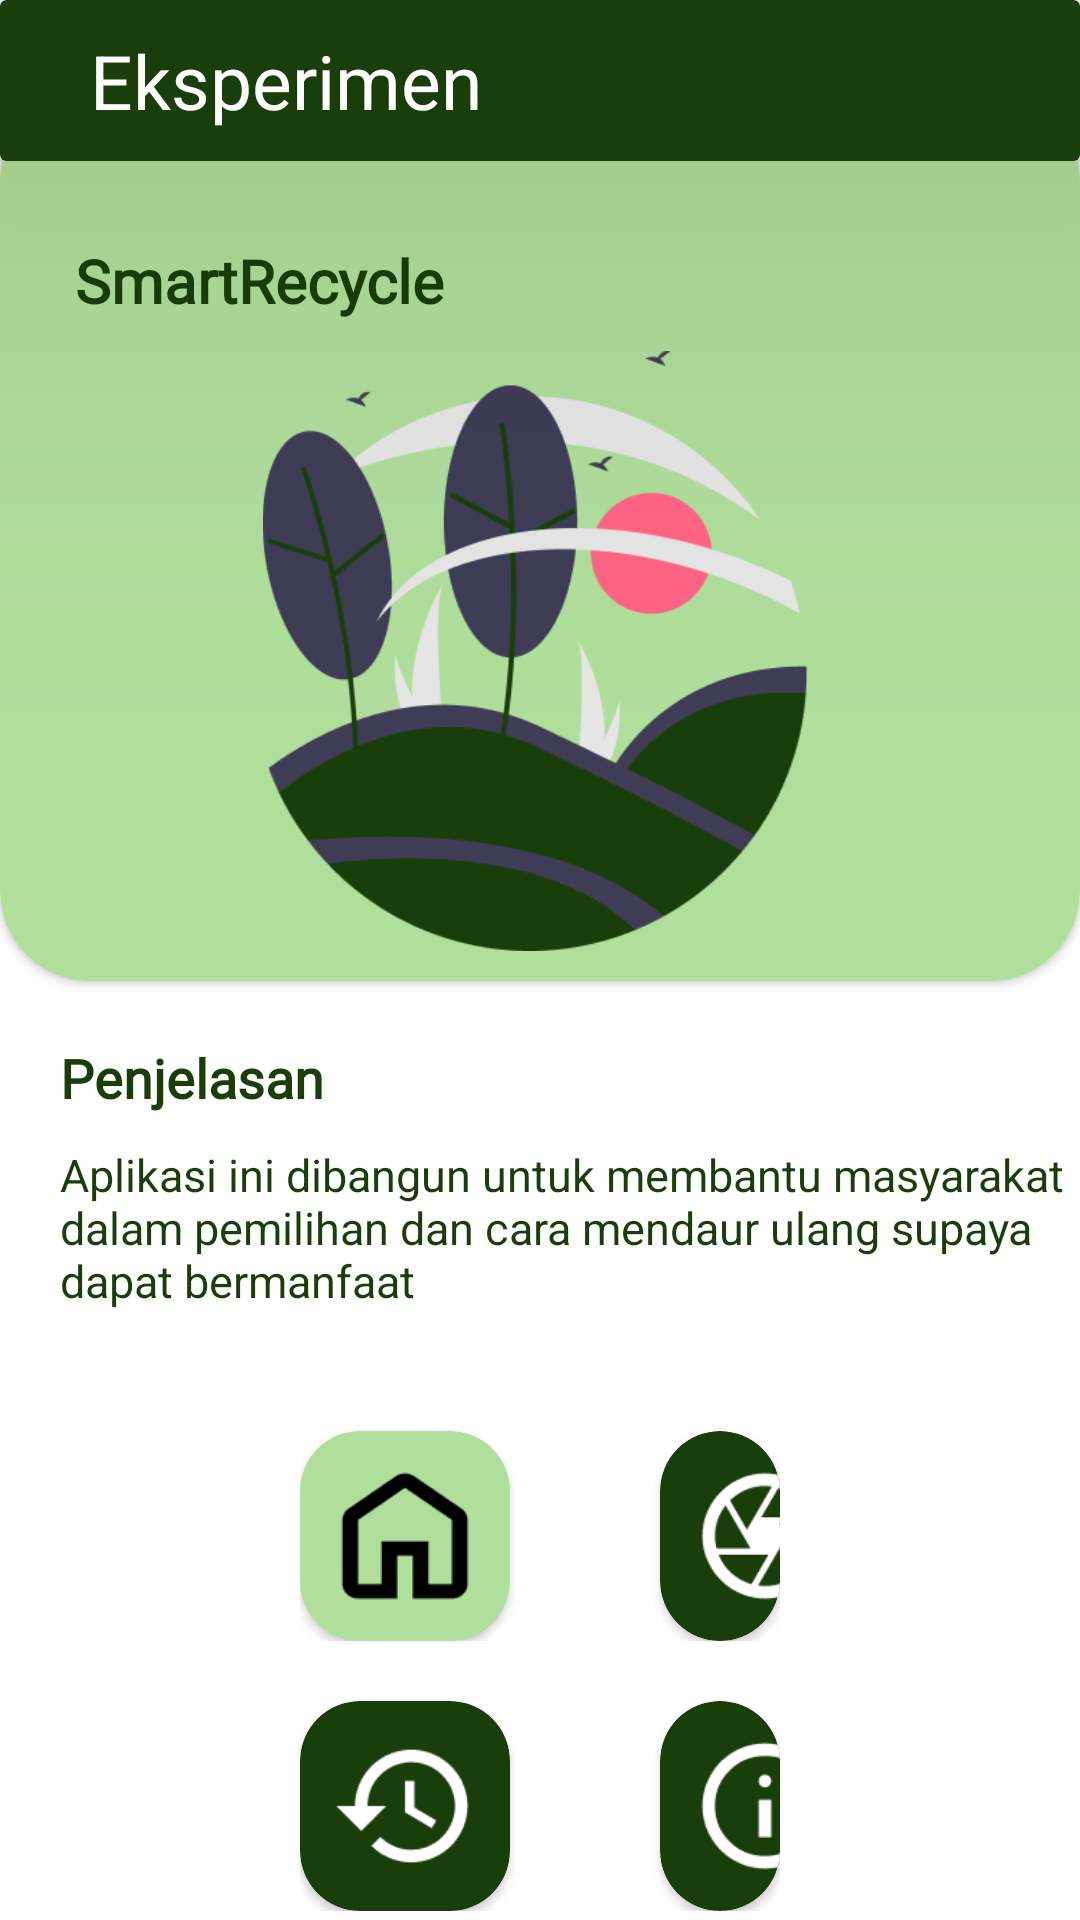

Reconstruct the res/layout file that produces this screen, plus the resources it refers to.
<!-- AndroidManifest.xml: application theme Theme.PrototypeSmartRecycle -->
<!-- res/layout/activity_home.xml -->
<?xml version="1.0" encoding="utf-8"?>
<RelativeLayout xmlns:android="http://schemas.android.com/apk/res/android"
    xmlns:app="http://schemas.android.com/apk/res-auto"
    xmlns:tools="http://schemas.android.com/tools"
    android:layout_width="match_parent"
    android:layout_height="match_parent"
    tools:context=".HomeActivity">
    <androidx.cardview.widget.CardView
        android:translationZ="90dp"
        android:id="@+id/container1"
        android:layout_width="match_parent"
        android:layout_height="wrap_content"
        android:backgroundTint="@color/hijau_tua">

        <TextView
            android:layout_width="wrap_content"
            android:layout_height="wrap_content"
            android:layout_marginVertical="10dp"
            android:layout_marginLeft="30dp"
            android:text="Eksperimen"
            android:textSize="25dp"
            android:textColor="@color/white"/>

    </androidx.cardview.widget.CardView>
    <androidx.cardview.widget.CardView
        android:id="@+id/container2"
        android:layout_width="match_parent"
        android:layout_height="wrap_content"
        android:layout_marginTop="30dp"
        app:cardCornerRadius="30dp"
        app:cardBackgroundColor="@color/primary">

        <RelativeLayout
            android:layout_width="match_parent"
            android:layout_height="match_parent">

            <TextView
                android:id="@+id/namaApp"
                android:layout_width="wrap_content"
                android:layout_height="wrap_content"
                android:layout_marginTop="50dp"
                android:layout_marginLeft="25dp"
                android:text="SmartRecycle"
                android:textSize="20dp"
                android:textStyle="bold"
                android:textColor="@color/hijau_tua"
                android:fontFamily="@font/kronaone"/>

            <ImageView
                android:id="@+id/logo_di_home"
                android:layout_width="200dp"
                android:layout_height="200dp"
                android:layout_marginTop="10dp"
                android:layout_marginBottom="10dp"
                android:layout_centerHorizontal="true"
                android:src="@drawable/gambar_dihome"
                android:layout_below="@+id/namaApp"/>

        </RelativeLayout>
    </androidx.cardview.widget.CardView>

    <RelativeLayout

        android:layout_width="wrap_content"
        android:layout_height="wrap_content"
        android:layout_below="@+id/container2">

        <LinearLayout
            android:id="@+id/container3"
            android:layout_width="match_parent"
            android:layout_height="wrap_content"
            android:orientation="vertical">

            <TextView
                android:id="@+id/judul_penjelasan"
                android:layout_width="wrap_content"
                android:layout_height="wrap_content"
                android:layout_marginTop="20dp"
                android:layout_marginLeft="20dp"
                android:text="Penjelasan"
                android:textSize="18dp"
                android:textStyle="bold"
                android:textColor="@color/hijau_tua"
                android:fontFamily="@font/kronaone"/>

            <TextView
                android:id="@+id/isi_penjelasan"
                android:layout_width="wrap_content"
                android:layout_height="wrap_content"
                android:layout_marginTop="10dp"
                android:layout_marginLeft="20dp"
                android:text="Aplikasi ini dibangun untuk membantu masyarakat dalam pemilihan dan cara mendaur ulang supaya dapat bermanfaat"
                android:textSize="15dp"
                android:textColor="@color/hijau_tua"/>

        </LinearLayout>
        

        <LinearLayout
            android:layout_below="@id/container3"
            android:layout_width="match_parent"
            android:layout_height="wrap_content"
            android:layout_marginHorizontal="100dp"
            android:layout_marginTop="40dp"
            android:orientation="vertical">

            <LinearLayout
                android:layout_width="match_parent"
                android:layout_height="wrap_content"
                android:orientation="horizontal">
                <androidx.cardview.widget.CardView
                    android:id="@+id/cv_menu_home"
                    android:layout_width="wrap_content"
                    android:layout_height="wrap_content"
                    android:foreground="?attr/selectableItemBackground"
                    android:clickable="true"
                    android:layout_marginRight="50dp"
                    app:cardBackgroundColor="@color/primary"
                    app:cardCornerRadius="20dp"
                    android:elevation="8dp">
                    <ImageView
                        android:layout_width="50dp"
                        android:layout_height="50dp"
                        android:layout_marginHorizontal="10dp"
                        android:layout_marginVertical="10dp"
                        android:src="@drawable/logo_menu_home"/>
                </androidx.cardview.widget.CardView>
                <androidx.cardview.widget.CardView
                    android:id="@+id/cv_menu_camera"
                    android:layout_width="wrap_content"
                    android:layout_height="wrap_content"
                    android:foreground="@drawable/effect"
                    android:clickable="true"
                    app:cardBackgroundColor="@color/hijau_tua"
                    app:cardCornerRadius="20dp"
                    android:elevation="8dp">

                        <ImageView
                            android:layout_width="50dp"
                            android:layout_height="50dp"
                            android:layout_marginHorizontal="10dp"
                            android:layout_marginVertical="10dp"
                            android:src="@drawable/logo_menu_kamera"/>

                </androidx.cardview.widget.CardView>


            </LinearLayout>
            
            <LinearLayout
                android:layout_width="match_parent"
                android:layout_height="wrap_content"
                android:layout_marginTop="20dp"
                android:orientation="horizontal">
                <androidx.cardview.widget.CardView
                    android:id="@+id/cv_menu_history"
                    android:layout_width="wrap_content"
                    android:layout_height="wrap_content"
                    android:foreground="@drawable/effect"
                    android:clickable="true"
                    android:layout_marginRight="50dp"
                    app:cardBackgroundColor="@color/hijau_tua"
                    app:cardCornerRadius="20dp"
                    android:elevation="8dp">
                    <ImageView
                        android:layout_width="50dp"
                        android:layout_height="50dp"
                        android:layout_marginHorizontal="10dp"
                        android:layout_marginVertical="10dp"
                        android:src="@drawable/logo_menu_history"/>
                </androidx.cardview.widget.CardView>
                <androidx.cardview.widget.CardView
                    android:id="@+id/cv_menu_info"
                    android:layout_width="wrap_content"
                    android:layout_height="wrap_content"
                    android:foreground="@drawable/effect"
                    android:clickable="true"
                    app:cardBackgroundColor="@color/hijau_tua"
                    app:cardCornerRadius="20dp"
                    android:elevation="8dp">
                    <ImageView
                        android:layout_width="50dp"
                        android:layout_height="50dp"
                        android:layout_marginHorizontal="10dp"
                        android:layout_marginVertical="10dp"
                        android:src="@drawable/logo_menu_info"/>
                </androidx.cardview.widget.CardView>

            </LinearLayout>

        </LinearLayout>


    </RelativeLayout>

</RelativeLayout>
<!-- resources referenced by this layout -->
<resources>
  <color name="hijau_tua">#1A3E0A</color>
  <color name="primary">#B0DE9B</color>
  <color name="white">#FFFFFFFF</color>
  <!-- drawable effect (drawable) -->
  <?xml version="1.0" encoding="utf-8"?>
  <selector xmlns:android="http://schemas.android.com/apk/res/android">
  
      <item android:state_pressed="true">
          <shape xmlns:android="http://schemas.android.com/apk/res/android" >
              <stroke
                  android:color="@color/primary"
                  android:width="2dp"/>
              <corners
                  android:radius="20dp"/>
          </shape>
      </item>
  </selector>
  <!-- drawable gambar_dihome: png bitmap (drawable, 26481 bytes) -->
  <!-- drawable logo_menu_history: png bitmap (drawable, 1550 bytes) -->
  <!-- drawable logo_menu_home: png bitmap (drawable, 944 bytes) -->
  <!-- drawable logo_menu_info: png bitmap (drawable, 1614 bytes) -->
  <!-- drawable logo_menu_kamera: png bitmap (drawable, 2082 bytes) -->
  <style name="Theme.PrototypeSmartRecycle" parent="Theme.MaterialComponents.DayNight.NoActionBar">
          
          <item name="colorPrimary">@color/purple_500</item>
          <item name="colorPrimaryVariant">@color/purple_700</item>
          <item name="colorOnPrimary">@color/white</item>
          
          <item name="colorSecondary">@color/teal_200</item>
          <item name="colorSecondaryVariant">@color/teal_700</item>
          <item name="colorOnSecondary">@color/black</item>
          
          <item name="android:statusBarColor">?attr/colorPrimaryVariant</item>
          
      </style>
  <color name="purple_500">#FF6200EE</color>
  <color name="purple_700">#FF3700B3</color>
  <color name="teal_200">#FF03DAC5</color>
  <color name="teal_700">#FF018786</color>
  <color name="black">#FF000000</color>
</resources>
